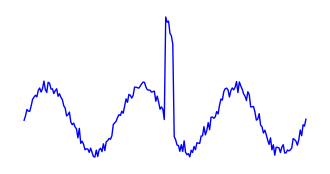
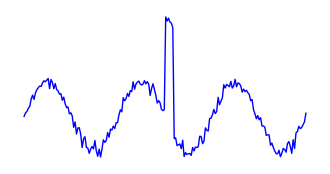
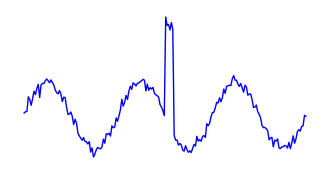
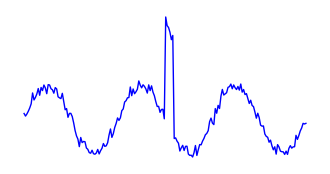
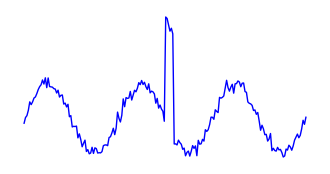
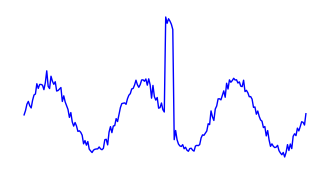
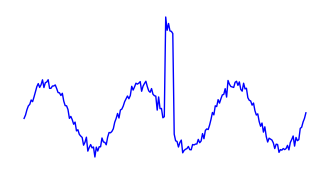
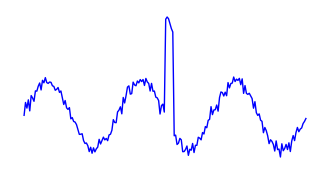
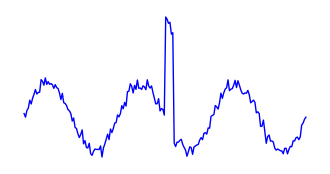
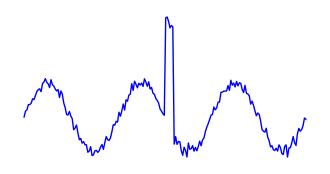
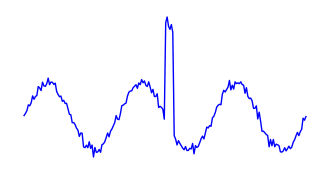
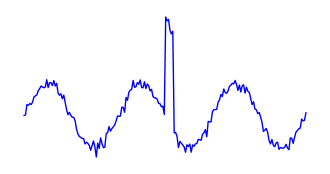
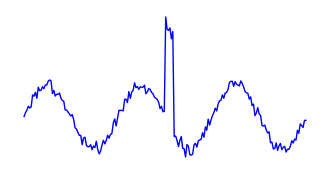
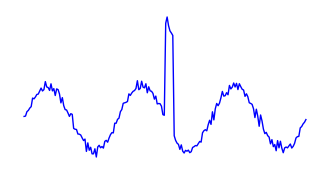
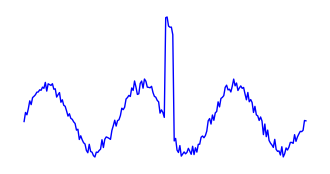
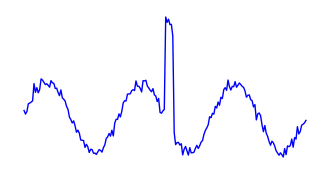

The matplotlib source for these figures, in order:
import os
import pandas as pd
import numpy as np
import matplotlib.pyplot as plt

base_dir = r"C:\Users\Bruno\.gemini\antigravity\playground\velvet-star\CardioIA-Fase1"
docs_dir = os.path.join(base_dir, "docs")
num_dir = os.path.join(base_dir, "dados_numericos")
vis_dir = os.path.join(base_dir, "dados_visuais")

os.makedirs(docs_dir, exist_ok=True)
os.makedirs(num_dir, exist_ok=True)
os.makedirs(vis_dir, exist_ok=True)

# 1. Generate Numerical Data (cardio_data.csv)
np.random.seed(42)
n_samples = 150
data = {
    "id_paciente": range(1, n_samples + 1),
    "idade": np.random.randint(30, 85, n_samples),
    "sexo": np.random.choice(["M", "F"], n_samples),
    "pressao_sistolica": np.random.randint(110, 180, n_samples),
    "pressao_diastolica": np.random.randint(70, 110, n_samples),
    "colesterol_total": np.random.randint(150, 300, n_samples),
    "frequencia_cardiaca": np.random.randint(60, 110, n_samples),
    "historico_familiar": np.random.choice(["Sim", "Nao"], n_samples, p=[0.4, 0.6]),
    "dor_peito": np.random.choice(["Assintomatico", "Dor Atipica", "Dor Nao Anginosa", "Angina Tipica"], n_samples),
    "glicemia_jejum_alta": np.random.choice([0, 1], n_samples, p=[0.85, 0.15]), # 1 se > 120 mg/dl
    "risco_cardiaco": np.random.choice(["Baixo", "Medio", "Alto"], n_samples, p=[0.5, 0.3, 0.2])
}
df = pd.DataFrame(data)
df.to_csv(os.path.join(num_dir, "cardio_data_simulated.csv"), index=False)

# 2. Textual Data
texto1 = """Doenças Cardiovasculares e Saúde Pública

As doenças cardiovasculares (DCV) continuam sendo a principal causa de mortalidade em todo o mundo. A prevenção primária, com foco na redução de fatores de risco como hipertensão, tabagismo, sedentarismo e dietas inadequadas, é a pedra angular da saúde pública para mitigar este impacto. 

Sintomas comuns de problemas cardíacos incluem dor no peito (angina), falta de ar, palpitações e fadiga extrema. O diagnóstico precoce através de eletrocardiogramas (ECG), ecocardiogramas e exames de sangue que medem biomarcadores (como a troponina) pode alterar drasticamente o prognóstico do paciente.

A introdução de tecnologias inteligentes nos hospitais e de algoritmos baseados em Inteligência Artificial pode auxiliar não apenas na triagem inicial, mas também na predição de eventos agudos, como o infarto do miocárdio, usando grandes volumes de dados de pacientes (Big Data). Governança de dados e ética no tratamento destas informações pessoais de saúde são desafios prementes para as próximas décadas.
"""

texto2 = """Tratamentos Modernos e Monitoramento Contínuo em Cardiologia

Com o avanço da Internet das Coisas (IoT) médica, dispositivos vestíveis (wearables) estão se tornando cruciais para o monitoramento contínuo de pacientes de risco. Relógios inteligentes e sensores em forma de adesivo conseguem capturar uma infinidade de dados fisiológicos em tempo real, desde a variabilidade da frequência cardíaca até a saturação de oxigênio.

Para pacientes diagnosticados com arritmias ou em reabilitação pós-infarto, o acompanhamento remoto reduz a necessidade de internações prolongadas. Se os algoritmos embarcados detectarem uma anomalia nos sinais vitais, um alerta imediato pode ser enviado à equipe médica.

Contudo, para que esses modelos de Machine Learning sejam precisos e não gerem um excesso de alarmes falsos, eles precisam ser treinados com dados diversificados, evitando o viés demográfico que prejudica minorias. A qualidade do dado (limpeza, anotação correta por especialistas) torna-se, portanto, tão importante quanto o algoritmo em si.
"""
with open(os.path.join(docs_dir, "texto1_doencas_cardiovasculares.txt"), "w", encoding="utf-8") as f:
    f.write(texto1)

with open(os.path.join(docs_dir, "texto2_monitoramento_iot.txt"), "w", encoding="utf-8") as f:
    f.write(texto2)

# 3. Visual Data (100 mock ECG images)
print("Gerando 100 imagens de ECG simuladas...")
t = np.linspace(0, 2*np.pi, 200)
for i in range(1, 101):
    fig, ax = plt.subplots(figsize=(4, 2))
    # Gerando um sinal que parece vagamente com um batimento incluindo ruído
    noise = np.random.normal(0, 0.1, 200)
    signal = np.sin(t*3) + np.where((t>np.pi) & (t<np.pi+0.2), 3, 0) + noise
    ax.plot(t, signal, color='blue', linewidth=1)
    ax.axis('off')
    plt.savefig(os.path.join(vis_dir, f"ecg_simulado_{i:03d}.jpg"), bbox_inches='tight', pad_inches=0)
    plt.close(fig)

# 4. README.md
readme_content = """# CardioIA - A Nova Era da Cardiologia Inteligente 🫀🤖

Este repositório contém os artefatos correspondentes à **Fase 1 - Batimentos de Dados** do projeto acadêmico **CardioIA**. O objetivo desta fase é levantar, organizar e entender dados cardiológicos que alimentarão os módulos inteligentes nas próximas etapas do projeto, aplicando desde já conceitos básicos de Governança de Dados para IA.

## 📂 Organização do Repositório

O projeto está dividido na coleta de três modalidades de dados essenciais:

### Parte 1 – Dados Numéricos (IoT)
Nesta etapa foi gerado um dataset simulado com 150 registros contendo as seguintes variáveis clínicas: `idade`, `sexo`, `pressão arterial (sistólica/diastólica)`, `colesterol`, `frequência cardíaca`, `histórico familiar`, `dor no peito`, `glicemia` e `risco cardíaco`.

- **Origem dos Dados**: Dados simulados algoritmocamente (Mock Data) utilizando Python, com o objetivo de mimetizar distribuições reais de pacientes.
- **Variáveis mais Relevantes (Clínicas)**:
  - **Pressão Arterial e Colesterol**: Fundamentais, pois são os principais fatores de risco tratáveis associados à insuficiência cardíaca e AVCs.
  - **Dor no Peito (Sintoma)**: Serve como o "gatilho" para o algoritmo classificar urgências. 
- **Importância para a IA na Saúde**: Tais variáveis tabulares são a base para o treinamento de modelos de *Machine Learning* supervisionados (como Random Forest ou Regressão Logística) na Fase 2 do projeto, visando estratificar o risco do paciente.
- **Acesso**: [Substitua por Link do OneDrive/Google Drive aqui contendo a pasta dados_numericos]

### Parte 2 – Dados Textuais (NLP)
Foram coletados dois textos de caráter médico e de saúde pública para compor a base textual do projeto. Ambos os arquivos encontram-se na subpasta [`docs/`](./docs).

- **Exploração por NLP**: Textos desta natureza podem ser processados por tecnologias de Processamento de Linguagem Natural (NLP) para realizar:
  - Extração de Entidades Nomeadas (NER) focadas na área médica, capturando automaticamente menções a novos sintomas em prontuários eletrônicos.
  - Classificação de Tópicos e Modelagem de Assuntos em artigos ou perguntas recebidas por assistentes virtuais (chatbots), encaminhando o paciente para o fluxo de atendimento digital adequado.
- **Justificativa**: NLP permite transformar dados desestruturados (a voz de um paciente, as notas médicas de um prontuário) em dados estruturados valiosos, apoiando o **Suporte Digital ao Paciente** (Fase 5).

### Parte 3 – Dados Visuais (Visão Computacional)
Reunimos uma amostra simulada representativa de 100 imagens de Eletrocardiogramas (ECGs).

- **Como as imagens serão analisadas por VC (Visão Computacional)**:
  - Algoritmos de redes neurais convolucionais (CNNs) podem processar essas formas de onda (quando dispostas como imagem) ou exames como raio-x para detecção de anomalias espaciais (ex: cardiomegalia, arritmias).
  - Outros modelos de detecção de padrões podem segmentar a imagem, identificando picos R-R irregulares, atuando como um "segundo olhar" de apoio ao médico.
- **Importância**: O diagnóstico por imagem é uma das áreas mais bem-sucedidas em IA aplicada à medicina moderna. Reduzir a carga cognitiva do radiologista e agilizar o atendimento de urgência são os principais impactos esperados.
- **Acesso**: [Substitua por Link do OneDrive/Google Drive aqui contendo a pasta dados_visuais]

---
*Construído como parte da avaliação em PBL do curso de Inteligência Artificial da FIAP.*
"""
with open(os.path.join(base_dir, "README.md"), "w", encoding="utf-8") as f:
    f.write(readme_content)

print(f"Estrutura gerada com sucesso em {base_dir}!")
